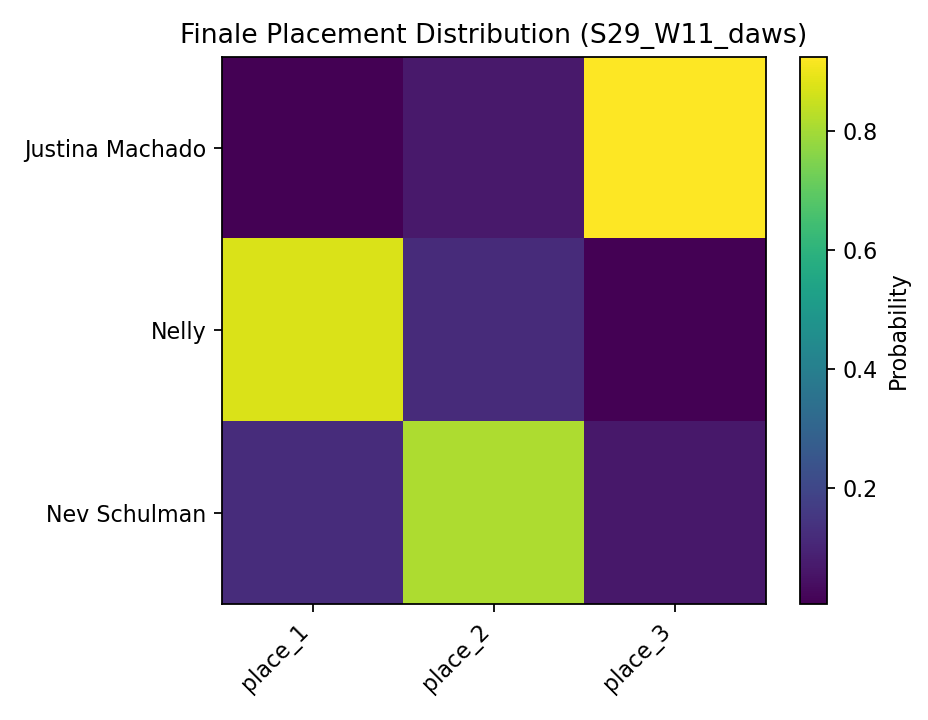

The data file committed next to this chart (first rows):
, place_1, place_2, place_3
Justina Machado, 0.0058, 0.0692, 0.925
Nelly, 0.8723, 0.1193, 0.0084
Nev Schulman, 0.1219, 0.8115, 0.0666
